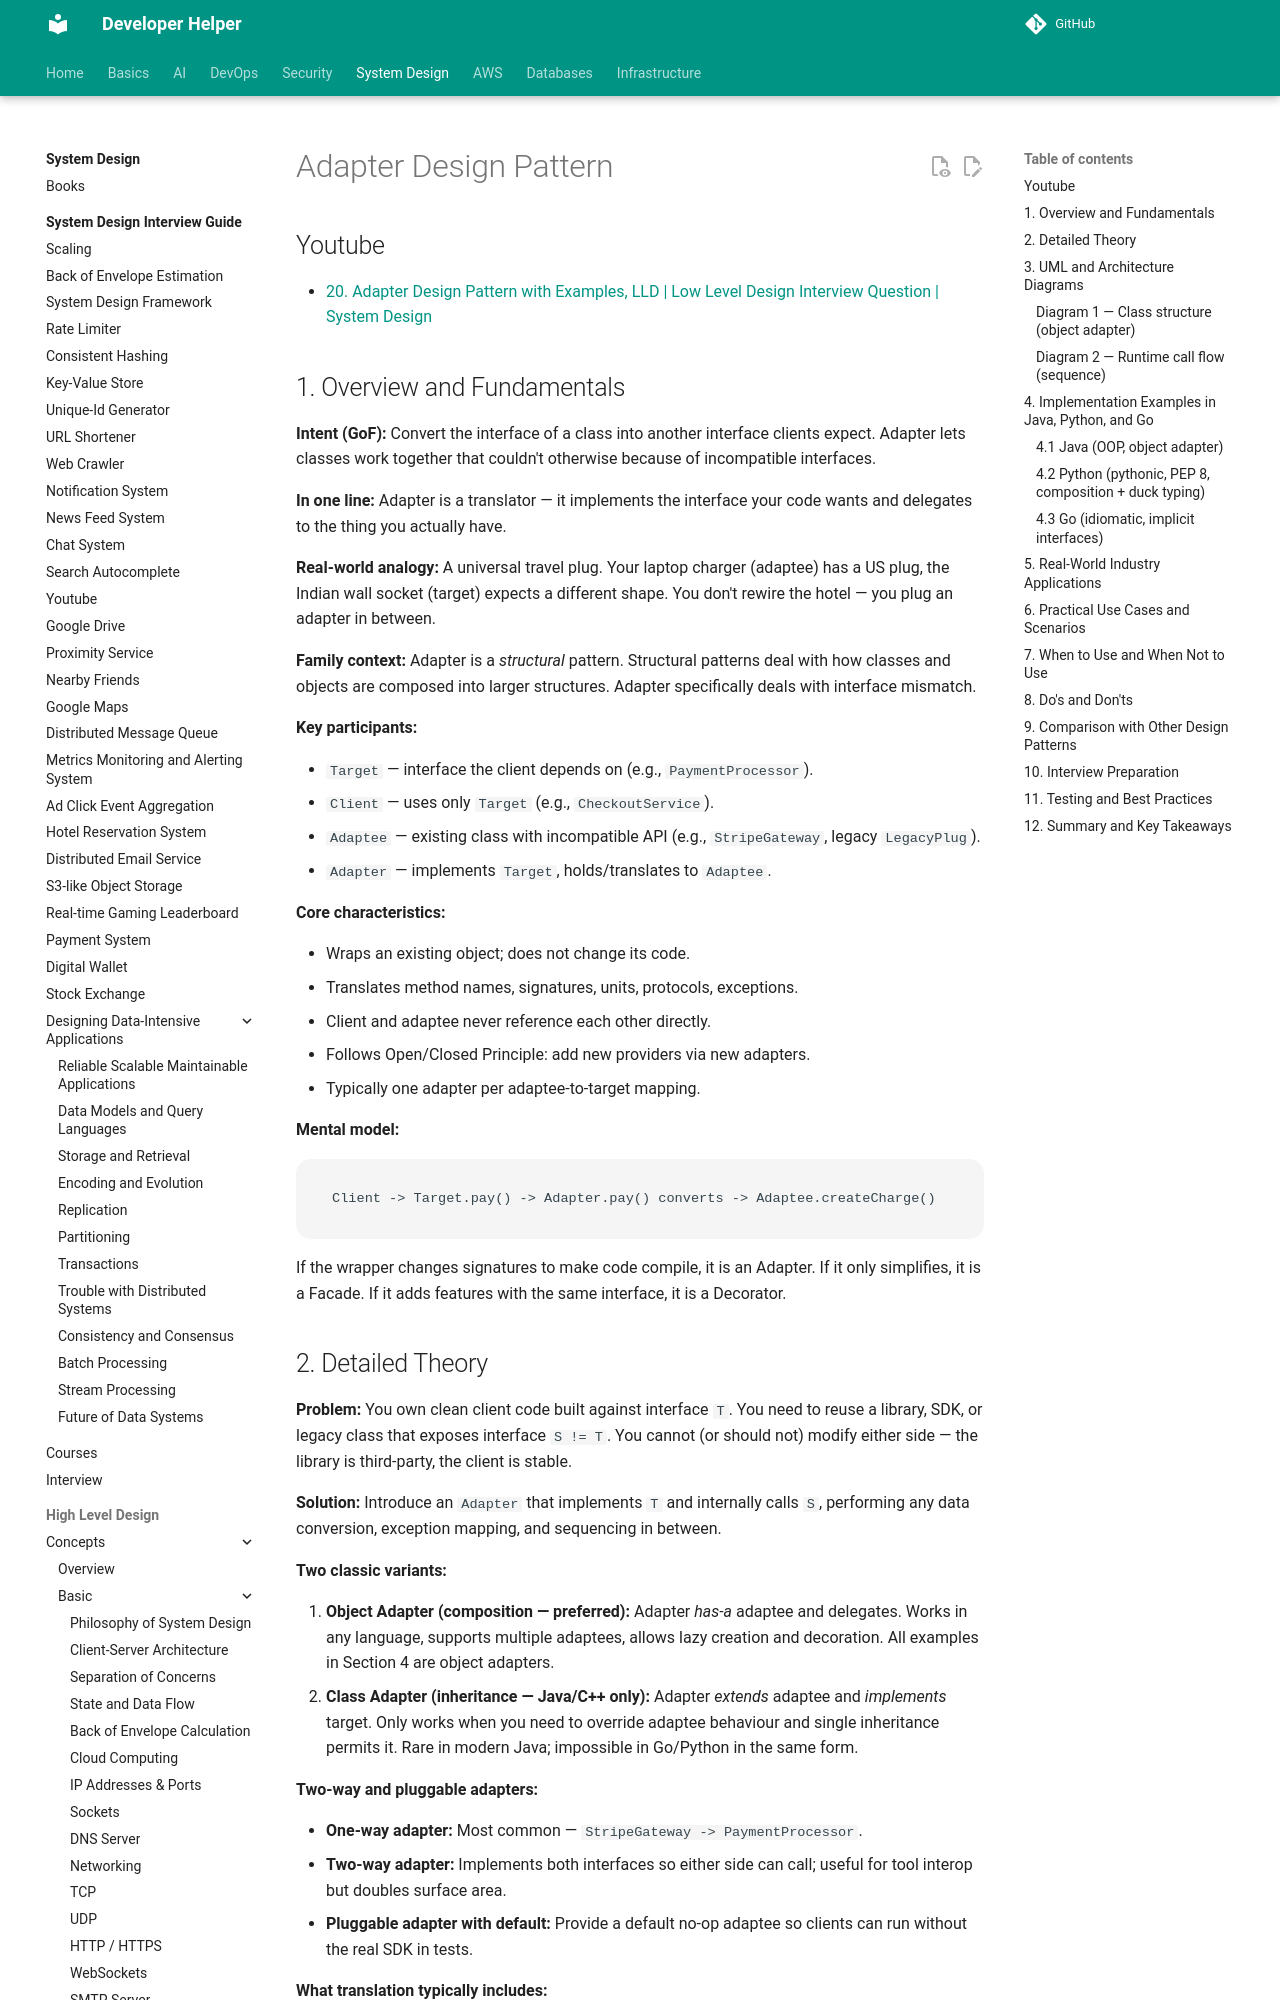

repository: abhishekghoshh/developer-helper · page: system-design/low-level/design-pattern/structural/adapter/index.html · generator: mkdocs

# Adapter Design Pattern

## Youtube

- [20. Adapter Design Pattern with Examples, LLD | Low Level Design Interview Question | System Design](https://www.youtube.com/watch?v=8wrg7IsILhQ)

## 1. Overview and Fundamentals

**Intent (GoF):** Convert the interface of a class into another interface clients expect. Adapter lets classes work together that couldn't otherwise because of incompatible interfaces.

**In one line:** Adapter is a translator — it implements the interface your code wants and delegates to the thing you actually have.

**Real-world analogy:** A universal travel plug. Your laptop charger (adaptee) has a US plug, the Indian wall socket (target) expects a different shape. You don't rewire the hotel — you plug an adapter in between.

**Family context:** Adapter is a *structural* pattern. Structural patterns deal with how classes and objects are composed into larger structures. Adapter specifically deals with interface mismatch.

**Key participants:**

- `Target` — interface the client depends on (e.g., `PaymentProcessor`).
- `Client` — uses only `Target` (e.g., `CheckoutService`).
- `Adaptee` — existing class with incompatible API (e.g., `StripeGateway`, legacy `LegacyPlug`).
- `Adapter` — implements `Target`, holds/translates to `Adaptee`.

**Core characteristics:**

- Wraps an existing object; does not change its code.
- Translates method names, signatures, units, protocols, exceptions.
- Client and adaptee never reference each other directly.
- Follows Open/Closed Principle: add new providers via new adapters.
- Typically one adapter per adaptee-to-target mapping.

**Mental model:**

```text
Client -> Target.pay() -> Adapter.pay() converts -> Adaptee.createCharge()
```

If the wrapper changes signatures to make code compile, it is an Adapter. If it only simplifies, it is a Facade. If it adds features with the same interface, it is a Decorator.
